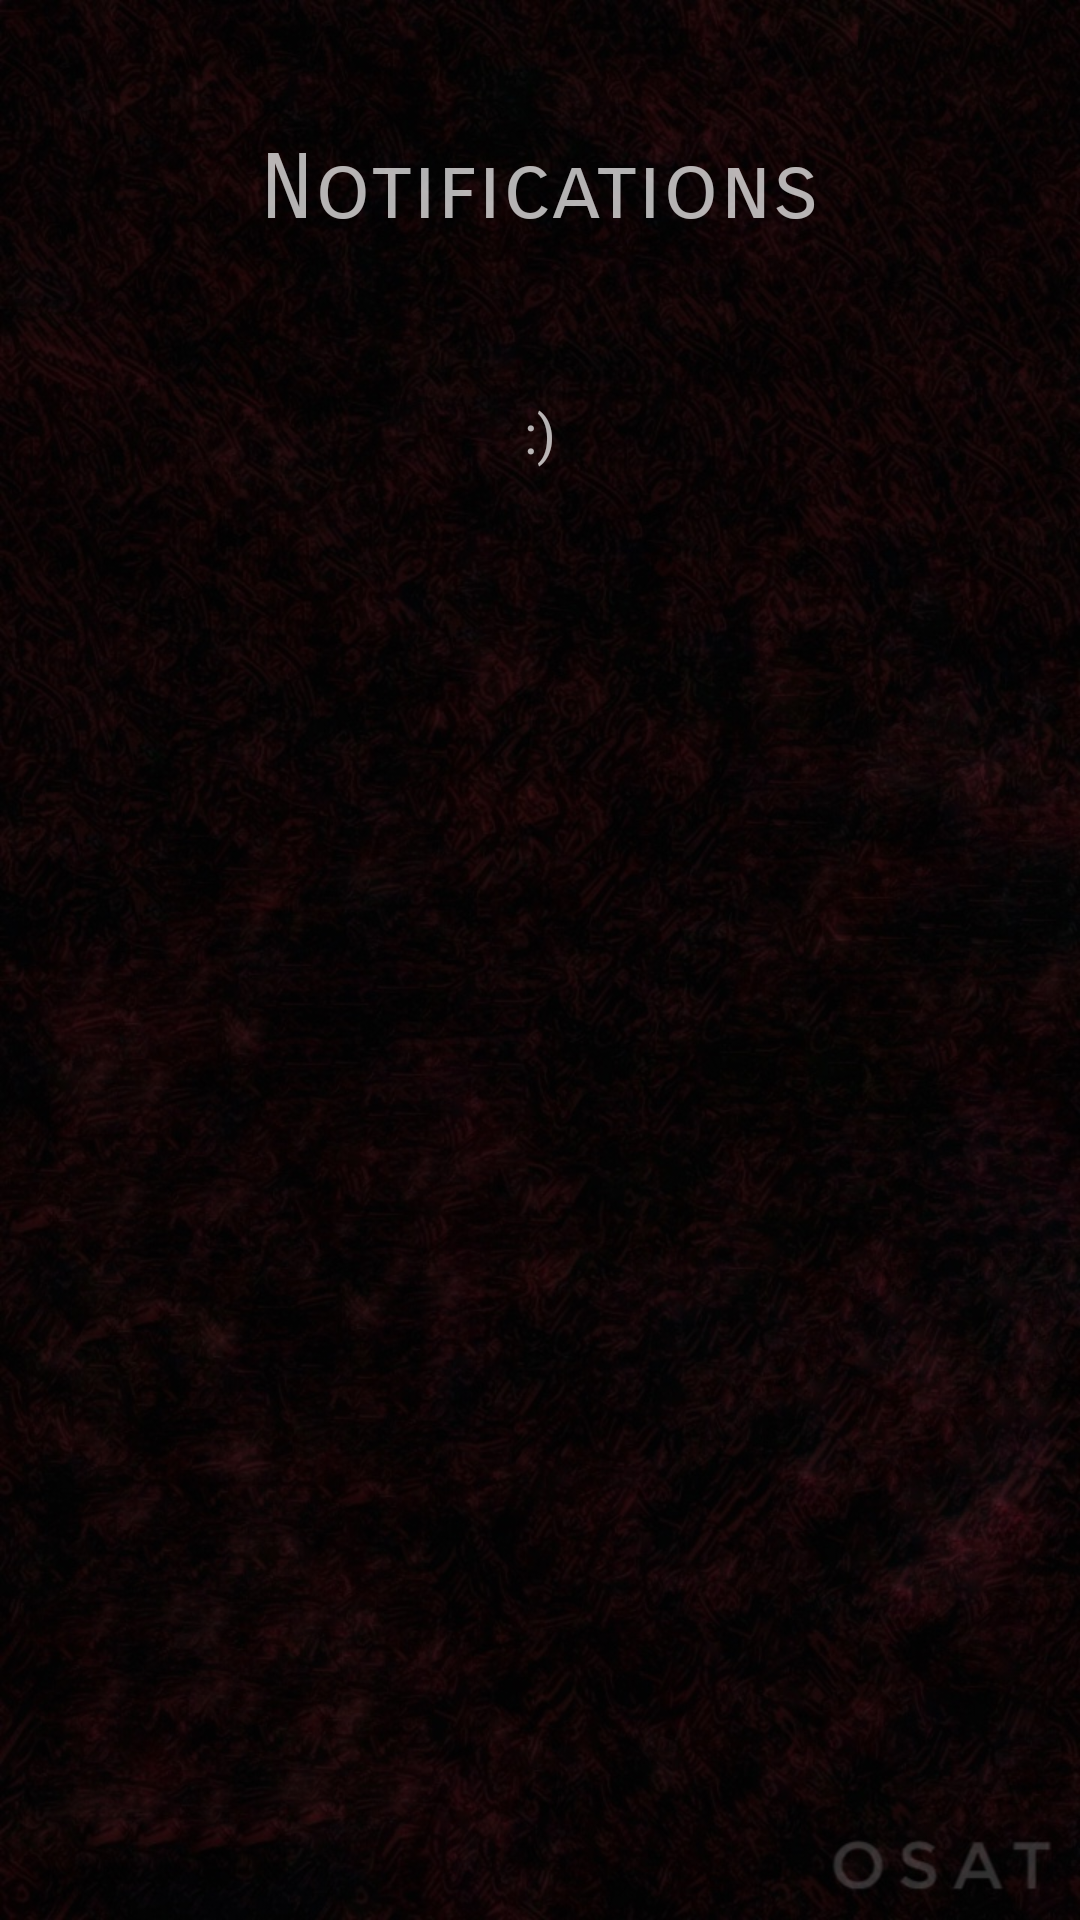

The Android layout XML behind this screen, and the referenced resources:
<!-- AndroidManifest.xml: application theme AppTheme -->
<!-- res/layout/activity_notif.xml -->
<?xml version="1.0" encoding="utf-8"?>
<LinearLayout xmlns:android="http://schemas.android.com/apk/res/android"
    xmlns:app="http://schemas.android.com/apk/res-auto"
    xmlns:tools="http://schemas.android.com/tools"
    android:layout_width="match_parent"
    android:orientation="vertical"
    android:gravity="center_horizontal"
    android:layout_height="match_parent"
    android:background="@drawable/background"
    tools:context="com.tochalumni.osat.osat.notif">

    <TextView
        android:id="@+id/textView2"
        android:layout_width="wrap_content"
        android:layout_height="wrap_content"
        android:layout_alignParentTop="true"
        android:layout_marginTop="45dp"
        android:fontFamily="sans-serif-smallcaps"
        android:text="Notifications"
        android:textSize="30sp" />

    <TextView
        android:id="@+id/not1"
        android:layout_width="wrap_content"
        android:layout_height="wrap_content"
        android:layout_below="@+id/textView2"
        android:layout_marginTop="51dp"
        android:text=":)"
        android:textSize="18sp" />


</LinearLayout>
<!-- resources referenced by this layout -->
<resources>
  <!-- drawable background: jpg bitmap (drawable, 228181 bytes) -->
  <style name="AppTheme" parent="Base.Theme.AppCompat">
          
          <item name="android:windowFullscreen">true</item>
          <item name="windowNoTitle">true</item>
          <item name="android:windowDisablePreview">true</item>
  
      </style>
</resources>
